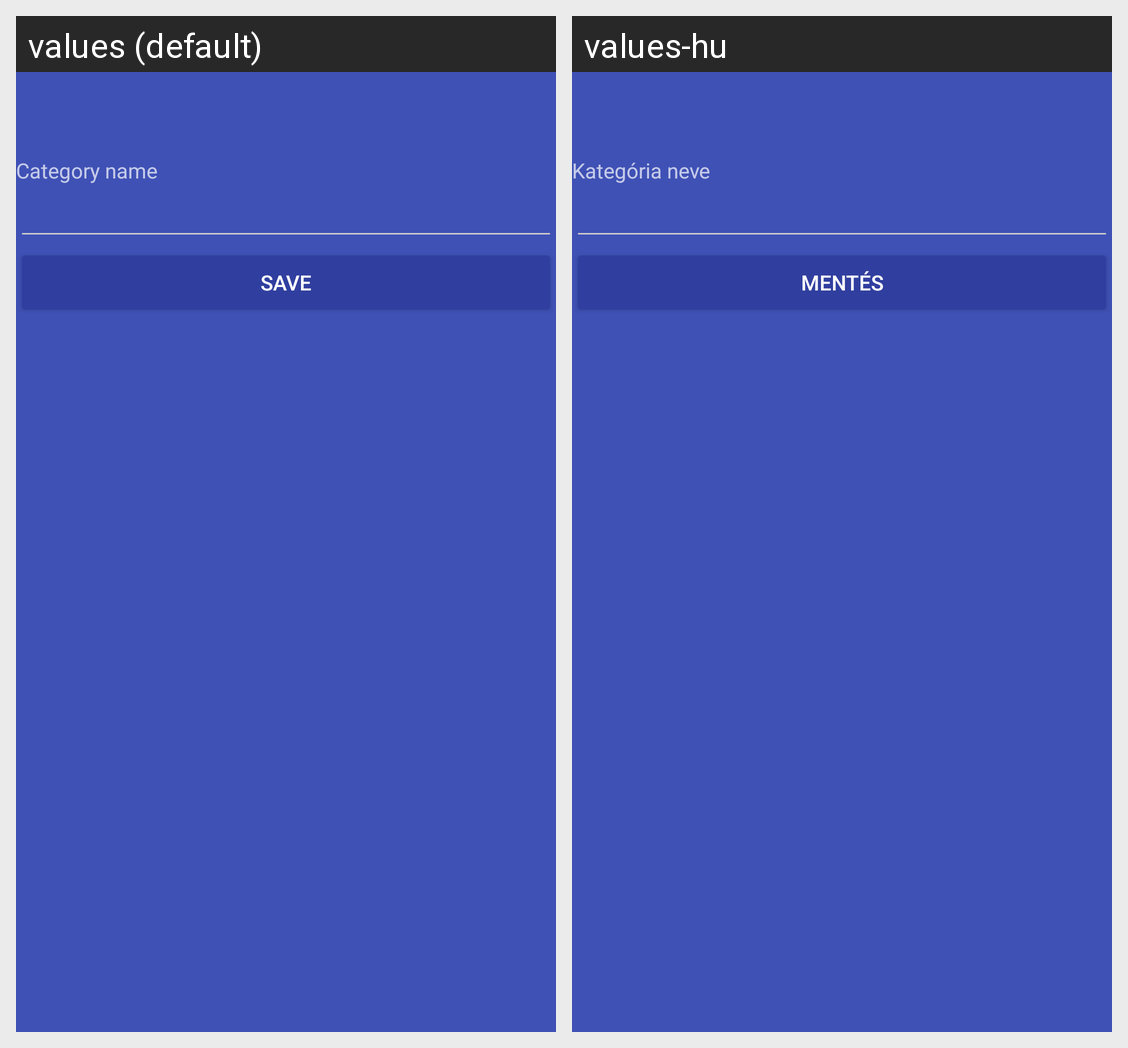

Here is an Android app screen in its default locale and in the app's own translations. Write out the translated-string differences for the strings that appear on this screen.
Android screen res/layout/category_manage.xml rendered under 2 locales, left to right: values (default), values-hu. Device: Nexus 5 (rendered at 1080×1920; each locale shown at half size, 540×960, under a caption strip naming it); theme AppTheme.Dark.
Strings drawn on this screen, with the default value and each locale's value (text and hints the layout hard-codes, and strings that could not be matched under every locale, appear in the picture but are not listed):

category_name
  values: Category name
  values-hu: Kategória neve

save
  values: Save
  values-hu: Mentés
